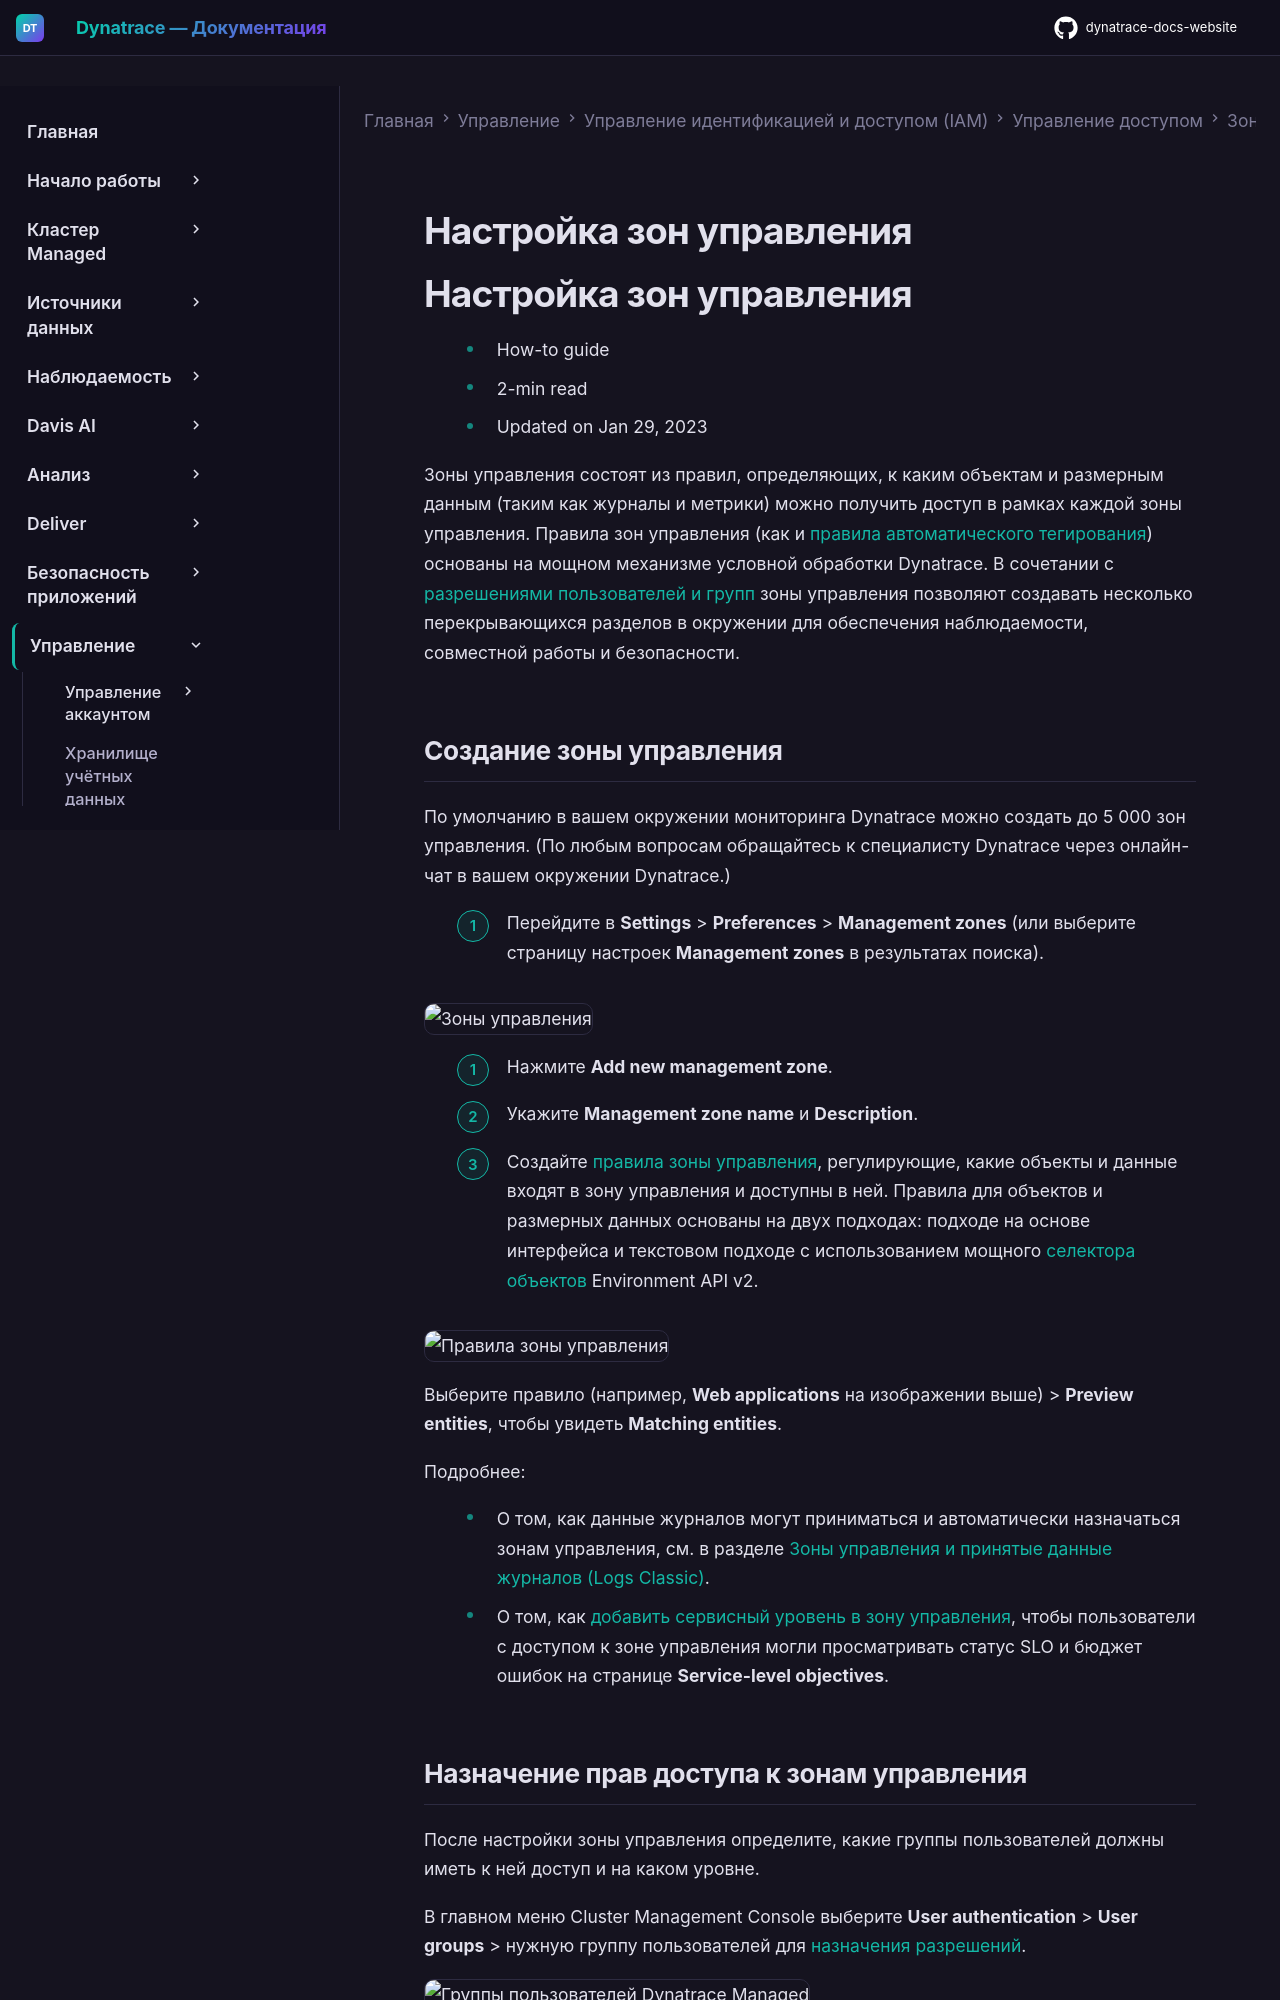

repository: Yerkebulan-Ardabayev/dynatrace-docs-website · page: managed-ru/manage/identity-access-management/permission-management/management-zones/set-up-management-zones/index.html · generator: mkdocs

---
title: Настройка зон управления
source: https://docs.dynatrace.com/managed/manage/identity-access-management/permission-management/management-zones/set-up-management-zones
scraped: 2026-05-12T11:54:10.993865
---

# Настройка зон управления

# Настройка зон управления

* How-to guide
* 2-min read
* Updated on Jan 29, 2023

Зоны управления состоят из правил, определяющих, к каким объектам и размерным данным (таким как журналы и метрики) можно получить доступ в рамках каждой зоны управления. Правила зон управления (как и [правила автоматического тегирования](/managed/manage/tags-and-metadata/setup/how-to-define-tags "Узнайте, как определять и применять теги вручную и автоматически.")) основаны на мощном механизме условной обработки Dynatrace. В сочетании с [разрешениями пользователей и групп](/managed/manage/identity-access-management/user-and-group-management "Управление пользователями и группами") зоны управления позволяют создавать несколько перекрывающихся разделов в окружении для обеспечения наблюдаемости, совместной работы и безопасности.

## Создание зоны управления

По умолчанию в вашем окружении мониторинга Dynatrace можно создать до 5 000 зон управления. (По любым вопросам обращайтесь к специалисту Dynatrace через онлайн-чат в вашем окружении Dynatrace.)

1. Перейдите в **Settings** > **Preferences** > **Management zones** (или выберите страницу настроек **Management zones** в результатах поиска).

   ![Зоны управления](https://dt-cdn.net/images/mz-settings-page-1609-53fa2b9df7.png "Зоны управления")

2. Нажмите **Add new management zone**.
3. Укажите **Management zone name** и **Description**.
4. Создайте [правила зоны управления](/managed/manage/identity-access-management/permission-management/management-zones/management-zone-rules "Определение правил для ограничения объектов, доступных в зоне управления."), регулирующие, какие объекты и данные входят в зону управления и доступны в ней. Правила для объектов и размерных данных основаны на двух подходах: подходе на основе интерфейса и текстовом подходе с использованием мощного [селектора объектов](/managed/dynatrace-api/environment-api/entity-v2/entity-selector "Настройка селектора объектов для конечных точек Environment API.") Environment API v2.

   ![Правила зоны управления](https://dt-cdn.net/images/mz-rules-1a-1227-bcb209a202.png "Правила зоны управления")

   Выберите правило (например, **Web applications** на изображении выше) > **Preview entities**, чтобы увидеть **Matching entities**.

   Подробнее:

   * О том, как данные журналов могут приниматься и автоматически назначаться зонам управления, см. в разделе [Зоны управления и принятые данные журналов (Logs Classic)](/managed/analyze-explore-automate/log-monitoring/analyze-log-data/management-zones-and-log-monitoring "Узнайте, как принятые данные журналов назначаются зонам управления.").
   * О том, как [добавить сервисный уровень в зону управления](/managed/deliver/service-level-objectives-classic/configure-and-monitor-slo#mz "Создание, настройка и мониторинг сервисных уровней в Dynatrace."), чтобы пользователи с доступом к зоне управления могли просматривать статус SLO и бюджет ошибок на странице **Service-level objectives**.
